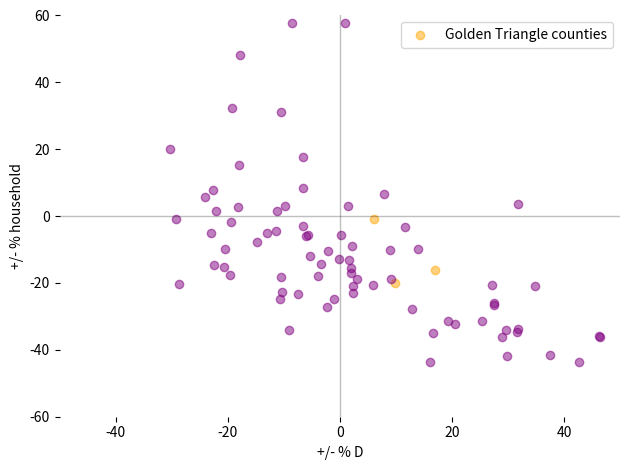

The matplotlib source for this figure:
import pandas as pd
import numpy as np
import matplotlib.pyplot as plt

pd.set_option('display.max_columns', 10)

total = {
    'STATEWIDE': [485131, 700714, 20670, 37881, 1],
    'Clay': [5722, 4150, 17604, 31727, 2],
    'Oktibbeha': [8859, 8576, 19356, 30320, 2],
    'Lowndes': [11819, 13271, 21273, 37607, 2],
    'Sunflower': [6725, 2794, 11993, 25012, 3],
    'Marion': [3677, 7836, 11993, 25012, 3],
    'Hinds': [67594, 25275, 20676, 39215, 3],
    'Attala': [3242, 4897, 17659, 28508, 3],
    'Stone': [1573, 5306, 21691, 43728, 3],
    'Madison': [20343, 28265, 32223, 59730, 3],
    'Harrison': [21169, 40354, 23111, 44550, 3],
    'Amite': [2697, 4289, 16861, 27615, 3],
    'Smith': [1617, 5928, 18686, 37176, 3],
    'Alcorn': [2684, 11819, 17954, 32342, 3],
    'Simpson': [3874, 7393, 18397, 36739, 3],
    'Lincoln': [4458, 10550, 20620, 38405, 3],
    'Grenada': [4424, 5970, 19701, 32901, 3],
    'Chickasaw': [3649, 4127, 15985, 30092, 3],
    'Jackson': [14657, 33629, 23547, 49620, 3],
    'Newton': [2756, 6548, 16727, 36154, 3],
    'Tunica': [2667, 853, 15711, 29994, 3],
    'Tishomingo': [999, 7166, 17017, 30211, 3],
    'Neshoba': [2715, 7679, 17609, 34905, 3],
    'Itawamba': [1117, 8470, 18517, 37588, 3],
    'Carroll': [1680, 3799, 16025, 29290, 3],
    'Calhoun': [1910, 4390, 15183, 28484, 3],
    'Issaquena': [395, 298, 11810, 21360, 3],
    'Tippah': [1842, 7240, 16365, 32109, 3],
    'Tate': [3926, 7495, 18318, 41102, 3],
    'Monroe': [5524, 10167, 18884, 35685, 3],
    'Montgomery': [2115, 2818, 16584, 31488, 3],
    'Humphreys': [3071, 1151, 13282, 25131, 3],
    'Bolivar': [9046, 4590, 16051, 26005, 3],
    'Tallahatchie': [3337, 2462, 12687, 24668, 3],
    'Marshall': [8023, 6587, 16825, 34183, 3],
    'Holmes': [6689, 1309, 11585, 21375, 3],
    'Benton': [1719, 2251, 14998, 29202, 3],
    'Webster': [1019, 3976, 17888, 34107, 3],
    'Pike': [8043, 8009, 17620, 30779, 3],
    'Lafayette': [7969, 10872, 21267, 39080, 3],
    'Copiah': [6741, 6103, 17473, 36637, 3],
    'Wayne': [3524, 5990, 17099, 31081, 3],
    'Perry': [1220, 4135, 18238, 38887, 3],
    'Kemper': [2827, 1778, 12903, 25649, 3],
    'Coahoma': [6378, 2426, 15687, 24726, 3],
    'Washington': [11380, 5244, 15946, 27797, 3],
    'Pearl River': [3604, 17782, 20014, 40038, 3],
    'Jones': [7791, 20133, 18632, 36017, 3],
    'Warren': [9284, 9767, 22079, 40404, 3],
    'Panola': [7431, 7449, 15987, 34030, 3],
    'Jefferson': [3337, 490, 12534, 24304, 3],
    'Clarke': [2585, 5137, 16467, 29103, 3],
    'Walthall': [2790, 4056, 16157, 33054, 3],
    'Jefferson Davis': [3720, 2466, 15120, 25986, 3],
    'Claiborne': [3708, 540, 12571, 24150, 3],
    'Union': [2012, 9235, 17945, 35928, 3],
    'Noxubee': [4347, 1200, 12759, 22178, 3],
    'Choctaw': [1218, 2788, 16545, 30994, 3],
    'Greene': [974, 4335, 14064, 40828, 3],
    'Leflore': [7787, 3212, 12957, 22020, 3],
    'Sharkey': [1479, 692, 14322, 30129, 3],
    'Scott': [4268, 6122, 16608, 35765, 3],
    'Lee': [10029, 22220, 21831, 39049, 3],
    'George': [1027, 8696, 19452, 45492, 3],
    'Franklin': [1502, 2721, 21583, 33324, 3],
    'Leake': [3584, 4782, 14617, 31986, 3],
    'Rankin': [14110, 47178, 27183, 56159, 3],
    'Yazoo': [5369, 4598, 14339, 27356, 3],
    'Yalobusha': [2582, 3376, 16623, 29911, 3],
    'Quitman': [2312, 1001, 13080, 24169, 3],
    'Lawrence': [2195, 4091, 19142, 35593, 3],
    'Forrest': [11716, 15461, 19272, 34448, 3],
    'DeSoto': [20591, 43089, 25065, 59734, 3],
    'Lauderdale': [11269, 17741, 20116, 33926, 3],
    'Prentiss': [2067, 7648, 17068, 31262, 3],
    'Winston': [3850, 4910, 17244, 30738, 3],
    'Wilkinson': [2857, 1318, 14333, 28066, 3],
    'Pontotoc': [2386, 10336, 17820, 38420, 3],
    'Lamar': [5190, 18751, 27399, 50075, 3],
    'Covington': [3276, 5435, 17713, 32456, 3]
}

df = pd.DataFrame.from_dict(data = total, orient = 'index', columns = ['D', 'R', 'per capita', 'Household', 'Slice'])

df['% D'] = df['D'] / (df['D'] + df['R']) * 100
df['% R'] = df['R'] / (df['D'] + df['R']) * 100
df['Absolute +/- D'] = df['% D'] - df['% R']
df['Relative +/- D'] = df['% D'] - df.loc['STATEWIDE', '% D']
df['+/- per capita'] = df['per capita'] - df.loc['STATEWIDE', 'per capita']
df['+/- % per capita'] = (df['per capita'] - df.loc['STATEWIDE', 'per capita']) / df.loc['STATEWIDE', 'per capita'] * 100
df['+/- Household'] = df['Household'] - df.loc['STATEWIDE', 'Household']
df['+/- % Household'] = (df['Household'] - df.loc['STATEWIDE', 'Household']) / df.loc['STATEWIDE', 'Household'] * 100

sort = df.loc[df.index != 'STATEWIDE'].sort_index()
statewide = df.loc[df.index == 'STATEWIDE']
df = pd.concat([statewide, sort])

print (df)

fig, ax = plt.subplots()
# ax.scatter(x = df[df['Slice'] == 1]['Relative +/- D'], y = df[df['Slice'] == 1]['+/- % Household'], c = 'green', label = None)
ax.scatter(x = df[df['Slice'] == 2]['Relative +/- D'], y = df[df['Slice'] == 2]['+/- % Household'], c = 'orange', alpha = 0.5, label = 'Golden Triangle counties')
ax.scatter(x = df[df['Slice'] == 3]['Relative +/- D'], y = df[df['Slice'] == 3]['+/- % Household'], c = 'purple', alpha = 0.5, label = None)
ax.plot([0, 0], [-60, 60], c = 'k', alpha = 0.25, linewidth = 1)
ax.plot([-50, 50], [0, 0], c = 'k', alpha = 0.25, linewidth = 1)
ax.set_xlabel('+/- % D')
ax.set_ylabel('+/- % household')
ax.set_xlim([-50, 50])
ax.set_ylim([-60, 60])
ax.spines['right'].set_visible(False)
ax.spines['left'].set_visible(False)
ax.spines['top'].set_visible(False)
ax.spines['bottom'].set_visible(False)
ax.legend()
plt.tight_layout()
plt.show()
